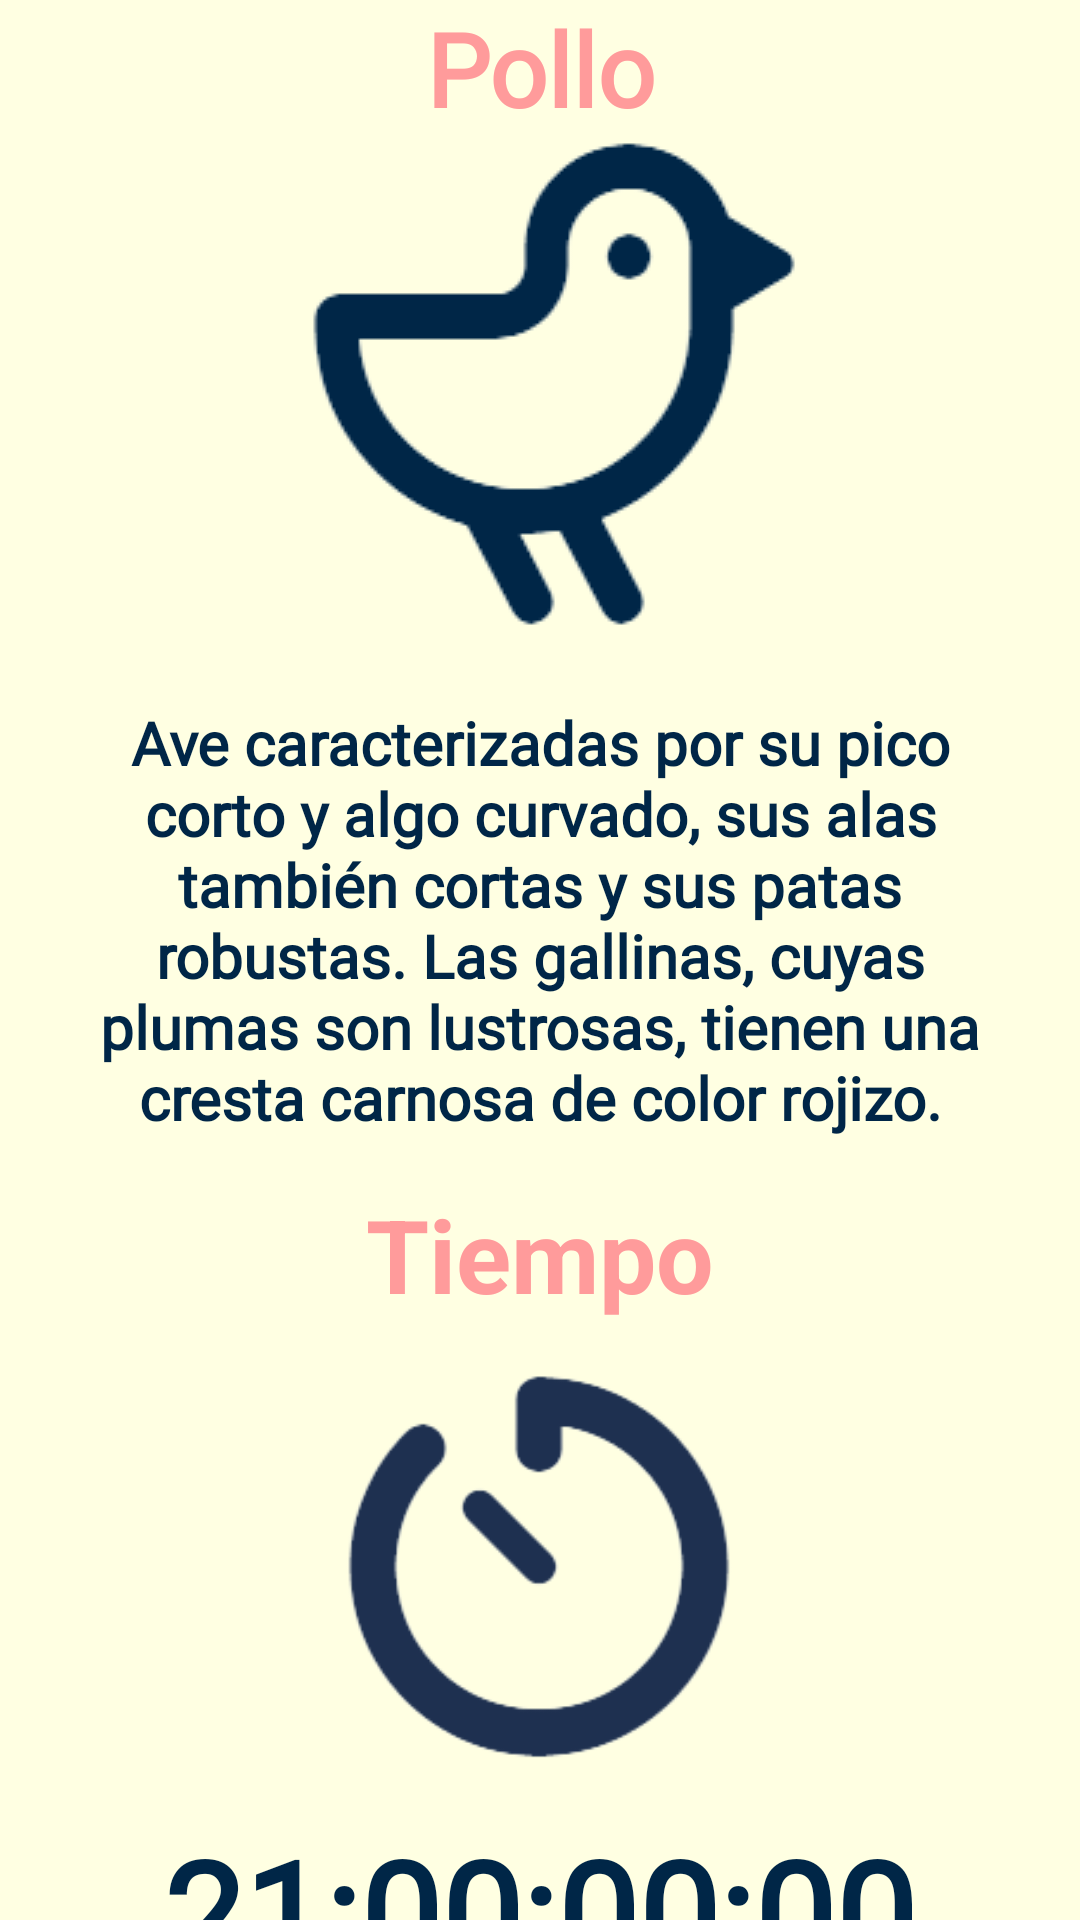

The Android layout XML behind this screen, and the referenced resources:
<!-- AndroidManifest.xml: application theme Theme.Intellicube -->
<!-- res/layout/fragment_pollo_informacion.xml -->
<?xml version="1.0" encoding="utf-8"?>
<androidx.constraintlayout.widget.ConstraintLayout xmlns:android="http://schemas.android.com/apk/res/android"
    xmlns:app="http://schemas.android.com/apk/res-auto"
    xmlns:tools="http://schemas.android.com/tools"
    android:id="@+id/frameLayout2"
    android:layout_width="match_parent"
    android:layout_height="wrap_content"
    android:background="@color/rose_200"
    tools:context=".fragmentsInformacion.PolloFragmentInformacion">

    
    <TextView
        android:id="@+id/textView_pollo"
        android:layout_width="match_parent"
        android:layout_height="wrap_content"
        android:layout_marginStart="20dp"
        android:layout_marginEnd="20dp"
        android:fontFamily="@font/helvetica"
        android:gravity="center"
        android:text="@string/textView_pollo"
        android:textColor="@color/rose_700"
        android:textSize="34sp"
        android:textStyle="bold"
        app:layout_constraintEnd_toEndOf="parent"
        app:layout_constraintStart_toStartOf="parent"
        app:layout_constraintTop_toTopOf="parent" />

    <ImageView
        android:id="@+id/imageView_polloInformacion"
        android:layout_width="wrap_content"
        android:layout_height="wrap_content"
        android:layout_marginStart="40dp"
        android:layout_marginTop="8dp"
        android:layout_marginEnd="40dp"
        android:src="@drawable/pollo"
        app:layout_constraintEnd_toEndOf="parent"
        app:layout_constraintStart_toStartOf="parent"
        app:layout_constraintTop_toTopOf="parent" />

    <TextView
        android:id="@+id/textView_infoPollo"
        android:layout_width="match_parent"
        android:layout_height="wrap_content"
        android:layout_marginStart="20dp"
        android:layout_marginTop="8dp"
        android:layout_marginEnd="20dp"
        android:fontFamily="@font/helvetica"
        android:gravity="center"
        android:text="@string/textView_infoPollo"
        android:textColor="@color/blue_500"
        android:textSize="20sp"
        android:textStyle="bold"
        app:layout_constraintEnd_toEndOf="parent"
        app:layout_constraintStart_toStartOf="parent"
        app:layout_constraintTop_toBottomOf="@+id/imageView_polloInformacion" />

    <TextView
        android:id="@+id/textView_polloTiempoInfo"
        android:layout_width="wrap_content"
        android:layout_height="wrap_content"
        android:layout_marginStart="20dp"
        android:layout_marginTop="16dp"
        android:layout_marginEnd="20dp"
        android:text="@string/textView_tiempo"
        android:textColor="@color/rose_700"
        android:textSize="34sp"
        android:textStyle="bold"
        app:layout_constraintEnd_toEndOf="parent"
        app:layout_constraintStart_toStartOf="parent"
        app:layout_constraintTop_toBottomOf="@+id/textView_infoPollo" />

    <ImageView
        android:id="@+id/imageView_relojPolloInfo"
        android:layout_width="140dp"
        android:layout_height="140dp"
        android:layout_marginStart="20dp"
        android:layout_marginTop="8dp"
        android:layout_marginEnd="20dp"
        android:src="@drawable/reloj"
        app:layout_constraintEnd_toEndOf="parent"
        app:layout_constraintHorizontal_bias="0.498"
        app:layout_constraintStart_toStartOf="parent"
        app:layout_constraintTop_toBottomOf="@+id/textView_polloTiempoInfo" />

    <TextView
        android:id="@+id/textView_tiempoPollo"
        android:layout_width="wrap_content"
        android:layout_height="wrap_content"
        android:layout_marginStart="20dp"
        android:layout_marginTop="16dp"
        android:layout_marginEnd="20dp"
        android:fontFamily="@font/helvetica"
        android:text="@string/textView_tiempoPollo"
        android:textColor="@color/blue_500"
        android:textSize="48sp"
        android:textStyle="bold"
        app:layout_constraintEnd_toEndOf="parent"
        app:layout_constraintHorizontal_bias="0.497"
        app:layout_constraintStart_toStartOf="parent"
        app:layout_constraintTop_toBottomOf="@+id/imageView_relojPolloInfo" />

    <TextView
        android:id="@+id/textView_diaPolloInfo"
        android:layout_width="wrap_content"
        android:layout_height="wrap_content"
        android:layout_marginStart="70dp"
        android:fontFamily="@font/helvetica"
        android:text="@string/textView_d"
        android:textColor="@color/rose_500"
        android:textSize="24sp"
        app:layout_constraintStart_toStartOf="parent"
        app:layout_constraintTop_toBottomOf="@+id/textView_tiempoPollo" />

    <TextView
        android:id="@+id/textView_horaPolloInfo"
        android:layout_width="wrap_content"
        android:layout_height="wrap_content"
        android:layout_marginStart="50dp"
        android:fontFamily="@font/helvetica"
        android:text="@string/textView_h"
        android:textColor="@color/rose_500"
        android:textSize="24sp"
        app:layout_constraintStart_toEndOf="@+id/textView_diaPolloInfo"
        app:layout_constraintTop_toBottomOf="@+id/textView_tiempoPollo" />

    <TextView
        android:id="@+id/textView_minPolloInfo"
        android:layout_width="wrap_content"
        android:layout_height="wrap_content"
        android:layout_marginStart="50dp"
        android:fontFamily="@font/helvetica"
        android:text="@string/textView_m"
        android:textColor="@color/rose_500"
        android:textSize="24sp"
        app:layout_constraintStart_toEndOf="@+id/textView_horaPolloInfo"
        app:layout_constraintTop_toBottomOf="@+id/textView_tiempoPollo" />

    <TextView
        android:id="@+id/textView_segPolloInfo"
        android:layout_width="wrap_content"
        android:layout_height="wrap_content"
        android:layout_marginStart="50dp"
        android:fontFamily="@font/helvetica"
        android:text="@string/textView_s"
        android:textColor="@color/rose_500"
        android:textSize="24sp"
        app:layout_constraintStart_toEndOf="@+id/textView_minPolloInfo"
        app:layout_constraintTop_toBottomOf="@+id/textView_tiempoPollo" />

    <TextView
        android:id="@+id/textView_polloTempInfo"
        android:layout_width="wrap_content"
        android:layout_height="wrap_content"
        android:layout_marginStart="20dp"
        android:layout_marginTop="48dp"
        android:layout_marginEnd="20dp"
        android:text="@string/textView_temperatura"
        android:textColor="@color/rose_700"
        android:textSize="34sp"
        android:textStyle="bold"
        app:layout_constraintEnd_toEndOf="parent"
        app:layout_constraintHorizontal_bias="0.517"
        app:layout_constraintStart_toStartOf="parent"
        app:layout_constraintTop_toBottomOf="@+id/textView_tiempoPollo" />

    <ImageView
        android:id="@+id/imageView_termoPolloInfo"
        android:layout_width="wrap_content"
        android:layout_height="160dp"
        android:layout_marginTop="8dp"
        android:src="@drawable/temperatura"
        app:layout_constraintEnd_toEndOf="parent"
        app:layout_constraintStart_toStartOf="parent"
        app:layout_constraintTop_toBottomOf="@+id/textView_polloTempInfo" />

    <TextView
        android:id="@+id/textView_tempPolloInfo"
        android:layout_width="wrap_content"
        android:layout_height="wrap_content"
        android:layout_marginStart="20dp"
        android:layout_marginTop="8dp"
        android:layout_marginEnd="20dp"
        android:fontFamily="@font/helvetica"
        android:text="@string/textView_tempPollo"
        android:textColor="@color/blue_500"
        android:textSize="48sp"
        android:textStyle="bold"
        app:layout_constraintEnd_toEndOf="parent"
        app:layout_constraintStart_toStartOf="parent"
        app:layout_constraintTop_toBottomOf="@+id/imageView_termoPolloInfo" />

    <TextView
        android:id="@+id/textView_gradosPolloInfo"
        android:layout_width="wrap_content"
        android:layout_height="wrap_content"
        android:fontFamily="@font/helvetica"
        android:text="@string/textView_grados"
        android:textColor="@color/rose_500"
        android:textSize="24sp"
        app:layout_constraintEnd_toEndOf="parent"
        app:layout_constraintStart_toStartOf="parent"
        app:layout_constraintTop_toBottomOf="@+id/textView_tempPolloInfo" />

    <TextView
        android:id="@+id/textView_polloHumInfo"
        android:layout_width="wrap_content"
        android:layout_height="wrap_content"
        android:layout_marginTop="16dp"
        android:text="@string/textView_humedad"
        android:textColor="@color/rose_700"
        android:textSize="34sp"
        android:textStyle="bold"
        app:layout_constraintEnd_toEndOf="parent"
        app:layout_constraintStart_toStartOf="parent"
        app:layout_constraintTop_toBottomOf="@+id/textView_gradosPolloInfo" />

    <ImageView
        android:id="@+id/imageView_gotaPolloInfo"
        android:layout_width="wrap_content"
        android:layout_height="160dp"
        android:src="@drawable/humedad"
        app:layout_constraintEnd_toEndOf="parent"
        app:layout_constraintStart_toStartOf="parent"
        app:layout_constraintTop_toBottomOf="@+id/textView_polloHumInfo" />

    <TextView
        android:id="@+id/textView_humedadPolloInfo"
        android:layout_width="wrap_content"
        android:layout_height="wrap_content"
        android:fontFamily="@font/helvetica"
        android:text="@string/textView_hum"
        android:textColor="@color/blue_500"
        android:textSize="48sp"
        android:textStyle="bold"
        app:layout_constraintEnd_toEndOf="parent"
        app:layout_constraintStart_toStartOf="parent"
        app:layout_constraintTop_toBottomOf="@+id/imageView_gotaPolloInfo" />

    <TextView
        android:id="@+id/textView_porcentajePolloInfo"
        android:layout_width="wrap_content"
        android:layout_height="wrap_content"
        android:layout_marginBottom="16dp"
        android:fontFamily="@font/helvetica"
        android:text="@string/textView_porcentaje"
        android:textColor="@color/rose_500"
        android:textSize="24sp"
        app:layout_constraintBottom_toBottomOf="parent"
        app:layout_constraintEnd_toEndOf="parent"
        app:layout_constraintStart_toStartOf="parent"
        app:layout_constraintTop_toBottomOf="@+id/textView_humedadPolloInfo" />

</androidx.constraintlayout.widget.ConstraintLayout>
<!-- resources referenced by this layout -->
<resources>
  <color name="blue_500">#002647</color>
  <color name="rose_200">#FFFFE2</color>
  <color name="rose_500">#F8CBA6</color>
  <color name="rose_700">#FF9B9B</color>
  <!-- drawable humedad: png bitmap (drawable, 8190 bytes) -->
  <!-- drawable pollo: png bitmap (drawable, 8753 bytes) -->
  <!-- drawable reloj: png bitmap (drawable, 9382 bytes) -->
  <!-- drawable temperatura: png bitmap (drawable, 5717 bytes) -->
  <string name="textView_d">D</string>
  <string name="textView_grados">°C</string>
  <string name="textView_h">H</string>
  <string name="textView_hum">100</string>
  <string name="textView_humedad">Humedad</string>
  <string name="textView_infoPollo">Ave caracterizadas por su pico corto y algo curvado, sus alas también cortas y sus patas robustas. Las gallinas, cuyas plumas son lustrosas, tienen una cresta carnosa de color rojizo.</string>
  <string name="textView_m">M</string>
  <string name="textView_pollo">Pollo</string>
  <string name="textView_porcentaje">%</string>
  <string name="textView_s">S</string>
  <string name="textView_tempPollo">37.77</string>
  <string name="textView_temperatura">Temperatura</string>
  <string name="textView_tiempo">Tiempo</string>
  <string name="textView_tiempoPollo">21:00:00:00</string>
  <style name="Theme.Intellicube" parent="Theme.MaterialComponents.DayNight.NoActionBar">
          
          <item name="colorPrimary">@color/blue_500</item>
          <item name="colorPrimaryVariant">@color/rose_700</item>
          <item name="colorOnPrimary">@color/blue_500</item>
          
          <item name="colorSecondary">@color/rose_500</item>
          <item name="colorSecondaryVariant">@color/rose_700</item>
          <item name="colorOnSecondary">@color/rose_200</item>
          
          <item name="android:statusBarColor">?attr/colorPrimaryVariant</item>
          
          <item name="android:navigationBarColor">@color/blue_700</item>
      </style>
  <color name="blue_700">#001B35</color>
</resources>
